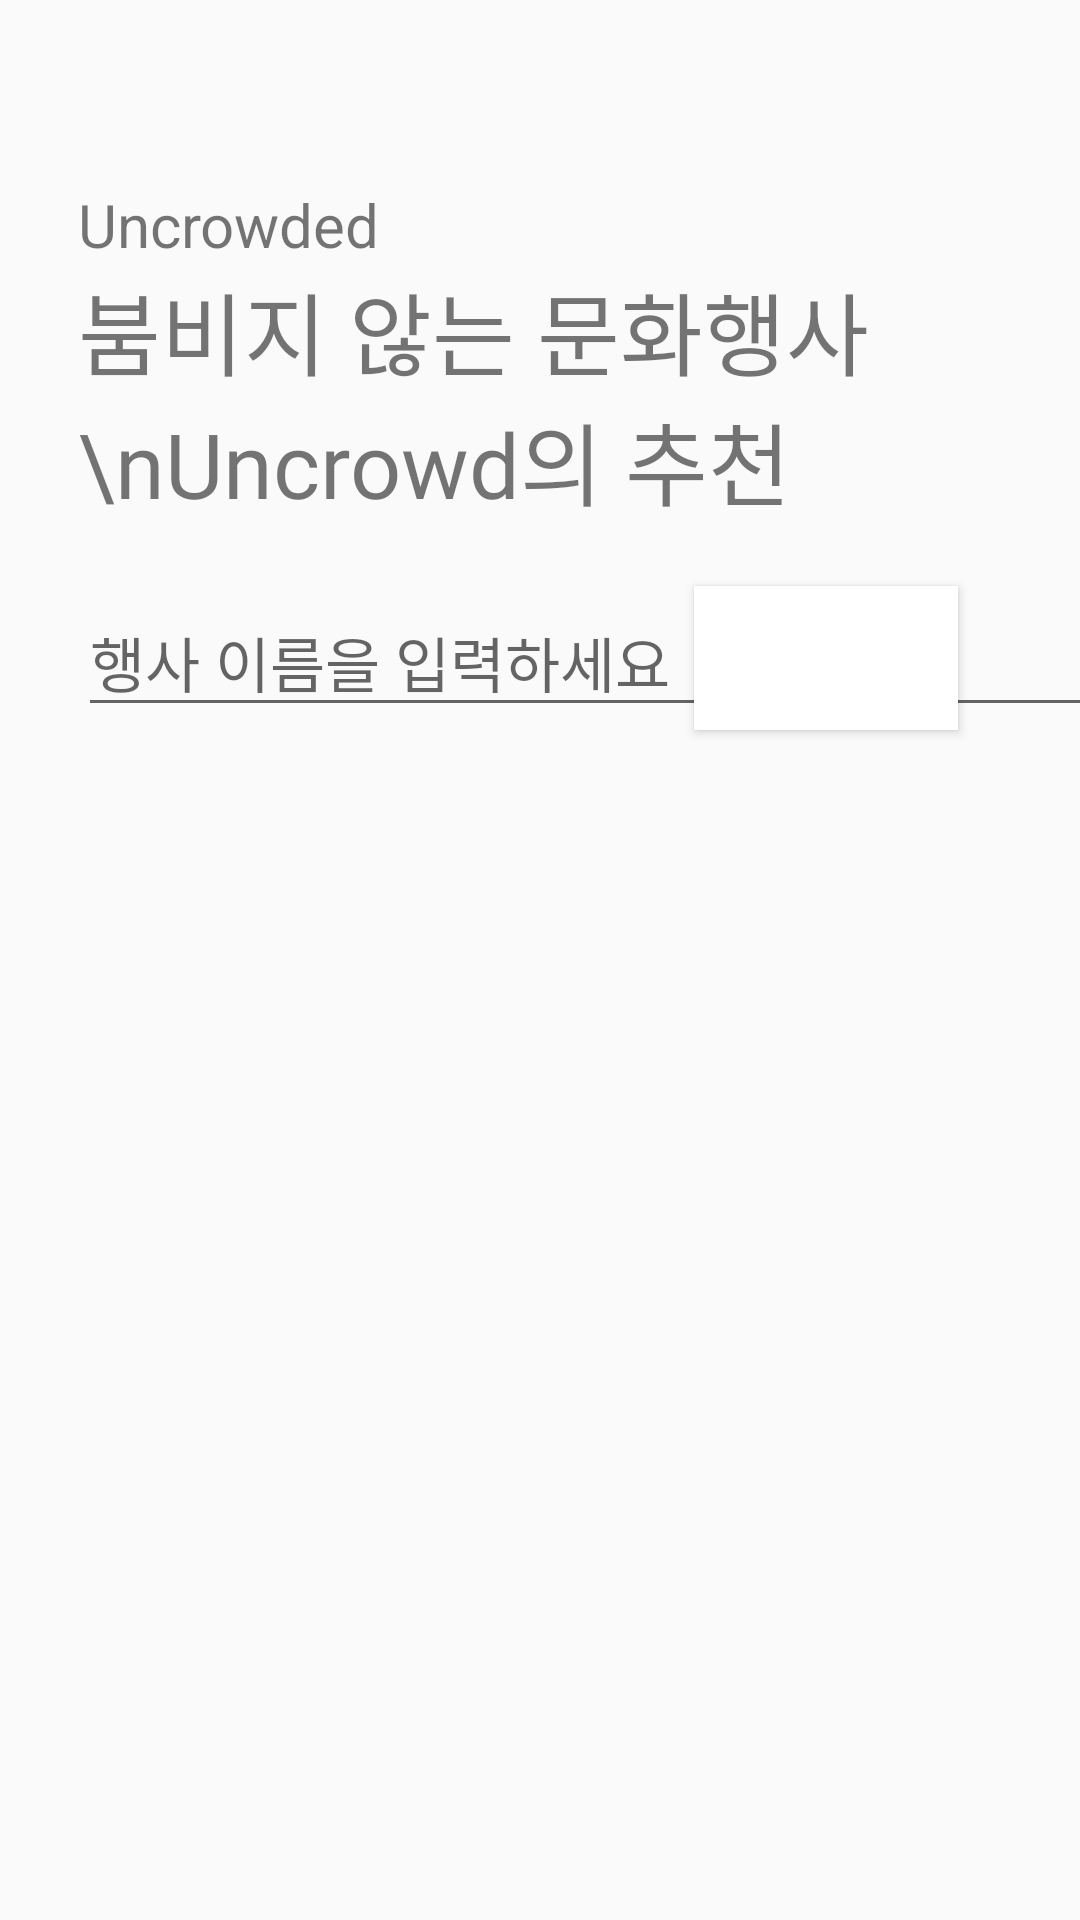

Layout XML and referenced resources for this Android screen:
<!-- AndroidManifest.xml: application theme Theme.AppCompat.Light.NoActionBar -->
<!-- res/layout/fragment_event.xml -->
<?xml version="1.0" encoding="utf-8"?>
<FrameLayout xmlns:android="http://schemas.android.com/apk/res/android"
    xmlns:app="http://schemas.android.com/apk/res-auto"
    xmlns:tools="http://schemas.android.com/tools"
    android:layout_width="match_parent"
    android:layout_height="match_parent"
    tools:context=".view.EventFragment">

    <androidx.constraintlayout.widget.ConstraintLayout
        android:layout_width="match_parent"
        android:layout_height="match_parent">


        <TextView
            android:id="@+id/event_textview1"
            android:layout_width="wrap_content"
            android:layout_height="wrap_content"
            android:text="@string/app_name"
            android:textSize="20sp"
            app:layout_constraintBottom_toBottomOf="parent"
            app:layout_constraintEnd_toEndOf="parent"
            app:layout_constraintHorizontal_bias="0.1"
            app:layout_constraintStart_toStartOf="parent"
            app:layout_constraintTop_toTopOf="parent"
            app:layout_constraintVertical_bias="0.1" />

        <TextView
            android:id="@+id/event_textview2"
            android:layout_width="wrap_content"
            android:layout_height="wrap_content"
            android:fontFamily="@font/pretendard_extrabold"
            android:text="붐비지 않는 문화행사\nUncrowd의 추천"
            android:textSize="30sp"
            app:layout_constraintBottom_toBottomOf="parent"
            app:layout_constraintEnd_toEndOf="parent"
            app:layout_constraintHorizontal_bias="0"
            app:layout_constraintStart_toStartOf="@id/event_textview1"
            app:layout_constraintTop_toBottomOf="@id/event_textview1"
            app:layout_constraintVertical_bias="0" />

        <Button
            android:id="@+id/event_spinner"
            android:layout_width="wrap_content"
            android:layout_height="wrap_content"
            android:background="@color/white"
            android:textSize="20sp"
            app:layout_constraintBottom_toBottomOf="@id/search_event"
            app:layout_constraintEnd_toEndOf="parent"
            app:layout_constraintHorizontal_bias="0.85"
            app:layout_constraintStart_toStartOf="parent"
            app:layout_constraintTop_toTopOf="@id/search_event"
            app:layout_constraintVertical_bias="0.5" />

        <EditText
            android:id="@+id/search_event"
            android:layout_width="0dp"
            android:layout_height="wrap_content"
            android:hint="행사 이름을 입력하세요"
            android:textSize="20sp"
            android:inputType="text"
            android:imeOptions="actionSearch"
            app:layout_constraintBottom_toBottomOf="parent"
            app:layout_constraintEnd_toEndOf="@id/event_textview2"
            app:layout_constraintStart_toStartOf="@id/event_textview2"
            app:layout_constraintTop_toBottomOf="@id/event_textview2"
            app:layout_constraintVertical_bias="0.05" />

        <androidx.appcompat.widget.LinearLayoutCompat
            android:layout_width="match_parent"
            android:layout_height="350dp"
            android:gravity="center"
            app:layout_constraintBottom_toBottomOf="parent"
            app:layout_constraintEnd_toEndOf="parent"
            app:layout_constraintStart_toStartOf="parent"
            app:layout_constraintTop_toBottomOf="@+id/event_spinner"
            app:layout_constraintVertical_bias="1">

            <androidx.recyclerview.widget.RecyclerView
                android:id="@+id/event_list"
                android:layout_width="wrap_content"
                android:layout_height="wrap_content" />
        </androidx.appcompat.widget.LinearLayoutCompat>

    </androidx.constraintlayout.widget.ConstraintLayout>
</FrameLayout>
<!-- resources referenced by this layout -->
<resources>
  <color name="white">#FFFFFFFF</color>
  <string name="app_name">Uncrowded</string>
</resources>
